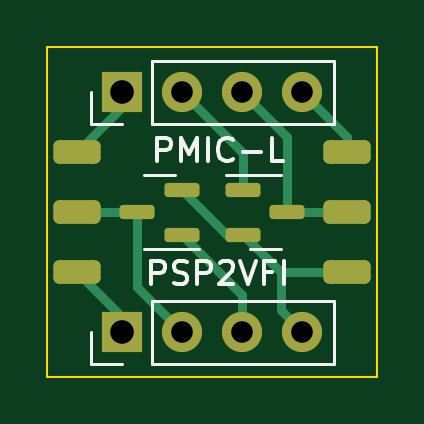
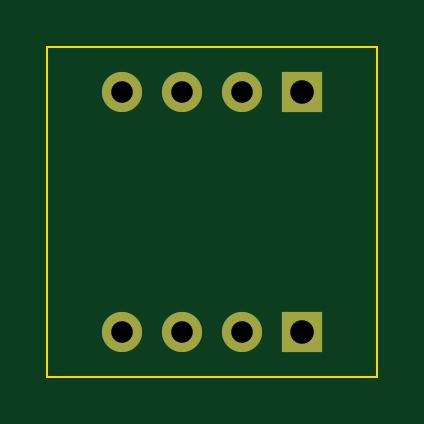
Circuit board: 11 layer files. Board 14.0 x 14.0 mm.
- bottom_copper: try2-B_Cu.gbr (1142 bytes)
- bottom_mask: try2-B_Mask.gbr (753 bytes)
- paste: try2-B_Paste.gbr (655 bytes)
- bottom_silk: try2-B_Silkscreen.gbr (448 bytes)
- outline: try2-Edge_Cuts.gbr (602 bytes)
- top_copper: try2-F_Cu.gbr (4382 bytes)
- top_mask: try2-F_Mask.gbr (2069 bytes)
- paste: try2-F_Paste.gbr (1976 bytes)
- top_silk: try2-F_Silkscreen.gbr (5946 bytes)
- drill: try2-NPTH.drl (268 bytes)
- drill: try2-PTH.drl (490 bytes)

=== bottom_copper: try2-B_Cu.gbr ===
%TF.GenerationSoftware,KiCad,Pcbnew,7.0.9*%
%TF.CreationDate,2023-11-12T02:22:26+01:00*%
%TF.ProjectId,try2,74727932-2e6b-4696-9361-645f70636258,rev?*%
%TF.SameCoordinates,Original*%
%TF.FileFunction,Copper,L2,Bot*%
%TF.FilePolarity,Positive*%
%FSLAX46Y46*%
G04 Gerber Fmt 4.6, Leading zero omitted, Abs format (unit mm)*
G04 Created by KiCad (PCBNEW 7.0.9) date 2023-11-12 02:22:26*
%MOMM*%
%LPD*%
G01*
G04 APERTURE LIST*
%TA.AperFunction,ComponentPad*%
%ADD10C,1.700000*%
%TD*%
%TA.AperFunction,ComponentPad*%
%ADD11R,1.700000X1.700000*%
%TD*%
G04 APERTURE END LIST*
D10*
%TO.P,J3,4,Pin_4*%
%TO.N,Net-(J1-Pin_1)*%
X150495000Y-86868000D03*
%TO.P,J3,3,Pin_3*%
%TO.N,Net-(J2-Pin_1)*%
X147955000Y-86868000D03*
%TO.P,J3,2,Pin_2*%
%TO.N,Net-(J3-Pin_2)*%
X145415000Y-86868000D03*
D11*
%TO.P,J3,1,Pin_1*%
%TO.N,Net-(J3-Pin_1)*%
X142875000Y-86868000D03*
%TD*%
D10*
%TO.P,J4,4,Pin_4*%
%TO.N,Net-(J4-Pin_4)*%
X150495000Y-97028000D03*
%TO.P,J4,3,Pin_3*%
%TO.N,Net-(J4-Pin_3)*%
X147955000Y-97028000D03*
%TO.P,J4,2,Pin_2*%
%TO.N,Net-(J4-Pin_2)*%
X145415000Y-97028000D03*
D11*
%TO.P,J4,1,Pin_1*%
%TO.N,Net-(J4-Pin_1)*%
X142875000Y-97028000D03*
%TD*%
M02*

=== bottom_mask: try2-B_Mask.gbr ===
%TF.GenerationSoftware,KiCad,Pcbnew,7.0.9*%
%TF.CreationDate,2023-11-12T02:22:26+01:00*%
%TF.ProjectId,try2,74727932-2e6b-4696-9361-645f70636258,rev?*%
%TF.SameCoordinates,Original*%
%TF.FileFunction,Soldermask,Bot*%
%TF.FilePolarity,Negative*%
%FSLAX46Y46*%
G04 Gerber Fmt 4.6, Leading zero omitted, Abs format (unit mm)*
G04 Created by KiCad (PCBNEW 7.0.9) date 2023-11-12 02:22:26*
%MOMM*%
%LPD*%
G01*
G04 APERTURE LIST*
%ADD10C,1.700000*%
%ADD11R,1.700000X1.700000*%
G04 APERTURE END LIST*
D10*
%TO.C,J3*%
X150495000Y-86868000D03*
X147955000Y-86868000D03*
X145415000Y-86868000D03*
D11*
X142875000Y-86868000D03*
%TD*%
D10*
%TO.C,J4*%
X150495000Y-97028000D03*
X147955000Y-97028000D03*
X145415000Y-97028000D03*
D11*
X142875000Y-97028000D03*
%TD*%
M02*

=== paste: try2-B_Paste.gbr ===
%TF.GenerationSoftware,KiCad,Pcbnew,7.0.9*%
%TF.CreationDate,2023-11-12T02:22:26+01:00*%
%TF.ProjectId,try2,74727932-2e6b-4696-9361-645f70636258,rev?*%
%TF.SameCoordinates,Original*%
%TF.FileFunction,Paste,Bot*%
%TF.FilePolarity,Positive*%
%FSLAX46Y46*%
G04 Gerber Fmt 4.6, Leading zero omitted, Abs format (unit mm)*
G04 Created by KiCad (PCBNEW 7.0.9) date 2023-11-12 02:22:26*
%MOMM*%
%LPD*%
G01*
G04 APERTURE LIST*
%ADD10C,1.700000*%
G04 APERTURE END LIST*
D10*
%TO.C,J3*%
X150495000Y-86868000D03*
X147955000Y-86868000D03*
X145415000Y-86868000D03*
%TD*%
%TO.C,J4*%
X150495000Y-97028000D03*
X147955000Y-97028000D03*
X145415000Y-97028000D03*
%TD*%
M02*

=== bottom_silk: try2-B_Silkscreen.gbr ===
%TF.GenerationSoftware,KiCad,Pcbnew,7.0.9*%
%TF.CreationDate,2023-11-12T02:22:26+01:00*%
%TF.ProjectId,try2,74727932-2e6b-4696-9361-645f70636258,rev?*%
%TF.SameCoordinates,Original*%
%TF.FileFunction,Legend,Bot*%
%TF.FilePolarity,Positive*%
%FSLAX46Y46*%
G04 Gerber Fmt 4.6, Leading zero omitted, Abs format (unit mm)*
G04 Created by KiCad (PCBNEW 7.0.9) date 2023-11-12 02:22:26*
%MOMM*%
%LPD*%
G01*
G04 APERTURE LIST*
G04 APERTURE END LIST*
M02*

=== outline: try2-Edge_Cuts.gbr ===
%TF.GenerationSoftware,KiCad,Pcbnew,7.0.9*%
%TF.CreationDate,2023-11-12T02:22:26+01:00*%
%TF.ProjectId,try2,74727932-2e6b-4696-9361-645f70636258,rev?*%
%TF.SameCoordinates,Original*%
%TF.FileFunction,Profile,NP*%
%FSLAX46Y46*%
G04 Gerber Fmt 4.6, Leading zero omitted, Abs format (unit mm)*
G04 Created by KiCad (PCBNEW 7.0.9) date 2023-11-12 02:22:26*
%MOMM*%
%LPD*%
G01*
G04 APERTURE LIST*
%TA.AperFunction,Profile*%
%ADD10C,0.100000*%
%TD*%
G04 APERTURE END LIST*
D10*
X139700000Y-84937600D02*
X153670000Y-84937600D01*
X153670000Y-98907600D01*
X139700000Y-98907600D01*
X139700000Y-84937600D01*
M02*

=== top_copper: try2-F_Cu.gbr ===
%TF.GenerationSoftware,KiCad,Pcbnew,7.0.9*%
%TF.CreationDate,2023-11-12T02:22:26+01:00*%
%TF.ProjectId,try2,74727932-2e6b-4696-9361-645f70636258,rev?*%
%TF.SameCoordinates,Original*%
%TF.FileFunction,Copper,L1,Top*%
%TF.FilePolarity,Positive*%
%FSLAX46Y46*%
G04 Gerber Fmt 4.6, Leading zero omitted, Abs format (unit mm)*
G04 Created by KiCad (PCBNEW 7.0.9) date 2023-11-12 02:22:26*
%MOMM*%
%LPD*%
G01*
G04 APERTURE LIST*
G04 Aperture macros list*
%AMRoundRect*
0 Rectangle with rounded corners*
0 $1 Rounding radius*
0 $2 $3 $4 $5 $6 $7 $8 $9 X,Y pos of 4 corners*
0 Add a 4 corners polygon primitive as box body*
4,1,4,$2,$3,$4,$5,$6,$7,$8,$9,$2,$3,0*
0 Add four circle primitives for the rounded corners*
1,1,$1+$1,$2,$3*
1,1,$1+$1,$4,$5*
1,1,$1+$1,$6,$7*
1,1,$1+$1,$8,$9*
0 Add four rect primitives between the rounded corners*
20,1,$1+$1,$2,$3,$4,$5,0*
20,1,$1+$1,$4,$5,$6,$7,0*
20,1,$1+$1,$6,$7,$8,$9,0*
20,1,$1+$1,$8,$9,$2,$3,0*%
G04 Aperture macros list end*
%TA.AperFunction,ComponentPad*%
%ADD10C,1.700000*%
%TD*%
%TA.AperFunction,ComponentPad*%
%ADD11R,1.700000X1.700000*%
%TD*%
%TA.AperFunction,SMDPad,CuDef*%
%ADD12RoundRect,0.150000X0.587500X0.150000X-0.587500X0.150000X-0.587500X-0.150000X0.587500X-0.150000X0*%
%TD*%
%TA.AperFunction,SMDPad,CuDef*%
%ADD13RoundRect,0.150000X-0.587500X-0.150000X0.587500X-0.150000X0.587500X0.150000X-0.587500X0.150000X0*%
%TD*%
%TA.AperFunction,SMDPad,CuDef*%
%ADD14RoundRect,0.250000X-0.750000X0.250000X-0.750000X-0.250000X0.750000X-0.250000X0.750000X0.250000X0*%
%TD*%
%TA.AperFunction,Conductor*%
%ADD15C,0.400000*%
%TD*%
G04 APERTURE END LIST*
D10*
%TO.P,J3,4,Pin_4*%
%TO.N,Net-(J1-Pin_1)*%
X150495000Y-86868000D03*
%TO.P,J3,3,Pin_3*%
%TO.N,Net-(J2-Pin_1)*%
X147955000Y-86868000D03*
%TO.P,J3,2,Pin_2*%
%TO.N,Net-(J3-Pin_2)*%
X145415000Y-86868000D03*
D11*
%TO.P,J3,1,Pin_1*%
%TO.N,Net-(J3-Pin_1)*%
X142875000Y-86868000D03*
%TD*%
D12*
%TO.P,Q2,1,G*%
%TO.N,Net-(J4-Pin_3)*%
X145385000Y-92898000D03*
%TO.P,Q2,2,S*%
%TO.N,Net-(J4-Pin_4)*%
X145385000Y-90998000D03*
%TO.P,Q2,3,D*%
%TO.N,Net-(J4-Pin_2)*%
X143510000Y-91948000D03*
%TD*%
D13*
%TO.P,Q1,3,D*%
%TO.N,Net-(J2-Pin_1)*%
X149860000Y-91948000D03*
%TO.P,Q1,2,S*%
%TO.N,Net-(J4-Pin_4)*%
X147985000Y-92898000D03*
%TO.P,Q1,1,G*%
%TO.N,Net-(J3-Pin_2)*%
X147985000Y-90998000D03*
%TD*%
D14*
%TO.P,J8,1,Pin_1*%
%TO.N,Net-(J3-Pin_1)*%
X140970000Y-89408000D03*
%TD*%
%TO.P,J7,1,Pin_1*%
%TO.N,Net-(J4-Pin_4)*%
X152400000Y-94488000D03*
%TD*%
%TO.P,J6,1,Pin_1*%
%TO.N,Net-(J4-Pin_1)*%
X140970000Y-94488000D03*
%TD*%
%TO.P,J5,1,Pin_1*%
%TO.N,Net-(J4-Pin_2)*%
X140970000Y-91948000D03*
%TD*%
D10*
%TO.P,J4,4,Pin_4*%
%TO.N,Net-(J4-Pin_4)*%
X150495000Y-97028000D03*
%TO.P,J4,3,Pin_3*%
%TO.N,Net-(J4-Pin_3)*%
X147955000Y-97028000D03*
%TO.P,J4,2,Pin_2*%
%TO.N,Net-(J4-Pin_2)*%
X145415000Y-97028000D03*
D11*
%TO.P,J4,1,Pin_1*%
%TO.N,Net-(J4-Pin_1)*%
X142875000Y-97028000D03*
%TD*%
D14*
%TO.P,J2,1,Pin_1*%
%TO.N,Net-(J2-Pin_1)*%
X152400000Y-91948000D03*
%TD*%
%TO.P,J1,1,Pin_1*%
%TO.N,Net-(J1-Pin_1)*%
X152400000Y-89408000D03*
%TD*%
D15*
%TO.N,Net-(J3-Pin_1)*%
X142875000Y-87503000D02*
X142875000Y-86868000D01*
X140970000Y-89408000D02*
X142875000Y-87503000D01*
%TO.N,Net-(J4-Pin_4)*%
X149575000Y-96108000D02*
X149575000Y-94488000D01*
X150495000Y-97028000D02*
X149575000Y-96108000D01*
X149575000Y-94488000D02*
X147985000Y-92898000D01*
X152400000Y-94488000D02*
X149575000Y-94488000D01*
%TO.N,Net-(J2-Pin_1)*%
X152400000Y-91948000D02*
X149860000Y-91948000D01*
%TO.N,Net-(J1-Pin_1)*%
X152400000Y-88773000D02*
X152400000Y-89408000D01*
X150495000Y-86868000D02*
X152400000Y-88773000D01*
%TO.N,Net-(J2-Pin_1)*%
X149860000Y-88773000D02*
X149860000Y-91948000D01*
X147955000Y-86868000D02*
X149860000Y-88773000D01*
%TO.N,Net-(J3-Pin_2)*%
X147985000Y-89438000D02*
X147985000Y-90998000D01*
X145415000Y-86868000D02*
X147985000Y-89438000D01*
%TO.N,Net-(J4-Pin_2)*%
X140970000Y-91948000D02*
X143510000Y-91948000D01*
%TO.N,Net-(J4-Pin_1)*%
X142875000Y-96393000D02*
X142875000Y-97028000D01*
X140970000Y-94488000D02*
X142875000Y-96393000D01*
%TO.N,Net-(J4-Pin_2)*%
X143510000Y-91948000D02*
X143510000Y-95123000D01*
X143510000Y-95123000D02*
X145415000Y-97028000D01*
%TO.N,Net-(J4-Pin_3)*%
X147955000Y-95468000D02*
X147955000Y-97028000D01*
X145385000Y-92898000D02*
X147955000Y-95468000D01*
%TO.N,Net-(J4-Pin_4)*%
X147285000Y-92898000D02*
X147985000Y-92898000D01*
X145385000Y-90998000D02*
X147285000Y-92898000D01*
%TD*%
M02*

=== top_mask: try2-F_Mask.gbr (2069 bytes, source withheld) ===
=== paste: try2-F_Paste.gbr (1976 bytes, source withheld) ===
=== top_silk: try2-F_Silkscreen.gbr ===
%TF.GenerationSoftware,KiCad,Pcbnew,7.0.9*%
%TF.CreationDate,2023-11-12T02:22:26+01:00*%
%TF.ProjectId,try2,74727932-2e6b-4696-9361-645f70636258,rev?*%
%TF.SameCoordinates,Original*%
%TF.FileFunction,Legend,Top*%
%TF.FilePolarity,Positive*%
%FSLAX46Y46*%
G04 Gerber Fmt 4.6, Leading zero omitted, Abs format (unit mm)*
G04 Created by KiCad (PCBNEW 7.0.9) date 2023-11-12 02:22:26*
%MOMM*%
%LPD*%
G01*
G04 APERTURE LIST*
%ADD10C,0.150000*%
%ADD11C,0.120000*%
G04 APERTURE END LIST*
D10*
X144354779Y-89785819D02*
X144354779Y-88785819D01*
X144354779Y-88785819D02*
X144735731Y-88785819D01*
X144735731Y-88785819D02*
X144830969Y-88833438D01*
X144830969Y-88833438D02*
X144878588Y-88881057D01*
X144878588Y-88881057D02*
X144926207Y-88976295D01*
X144926207Y-88976295D02*
X144926207Y-89119152D01*
X144926207Y-89119152D02*
X144878588Y-89214390D01*
X144878588Y-89214390D02*
X144830969Y-89262009D01*
X144830969Y-89262009D02*
X144735731Y-89309628D01*
X144735731Y-89309628D02*
X144354779Y-89309628D01*
X145354779Y-89785819D02*
X145354779Y-88785819D01*
X145354779Y-88785819D02*
X145688112Y-89500104D01*
X145688112Y-89500104D02*
X146021445Y-88785819D01*
X146021445Y-88785819D02*
X146021445Y-89785819D01*
X146497636Y-89785819D02*
X146497636Y-88785819D01*
X147545254Y-89690580D02*
X147497635Y-89738200D01*
X147497635Y-89738200D02*
X147354778Y-89785819D01*
X147354778Y-89785819D02*
X147259540Y-89785819D01*
X147259540Y-89785819D02*
X147116683Y-89738200D01*
X147116683Y-89738200D02*
X147021445Y-89642961D01*
X147021445Y-89642961D02*
X146973826Y-89547723D01*
X146973826Y-89547723D02*
X146926207Y-89357247D01*
X146926207Y-89357247D02*
X146926207Y-89214390D01*
X146926207Y-89214390D02*
X146973826Y-89023914D01*
X146973826Y-89023914D02*
X147021445Y-88928676D01*
X147021445Y-88928676D02*
X147116683Y-88833438D01*
X147116683Y-88833438D02*
X147259540Y-88785819D01*
X147259540Y-88785819D02*
X147354778Y-88785819D01*
X147354778Y-88785819D02*
X147497635Y-88833438D01*
X147497635Y-88833438D02*
X147545254Y-88881057D01*
X147973826Y-89404866D02*
X148735731Y-89404866D01*
X149688111Y-89785819D02*
X149211921Y-89785819D01*
X149211921Y-89785819D02*
X149211921Y-88785819D01*
X144100779Y-94992819D02*
X144100779Y-93992819D01*
X144100779Y-93992819D02*
X144481731Y-93992819D01*
X144481731Y-93992819D02*
X144576969Y-94040438D01*
X144576969Y-94040438D02*
X144624588Y-94088057D01*
X144624588Y-94088057D02*
X144672207Y-94183295D01*
X144672207Y-94183295D02*
X144672207Y-94326152D01*
X144672207Y-94326152D02*
X144624588Y-94421390D01*
X144624588Y-94421390D02*
X144576969Y-94469009D01*
X144576969Y-94469009D02*
X144481731Y-94516628D01*
X144481731Y-94516628D02*
X144100779Y-94516628D01*
X145053160Y-94945200D02*
X145196017Y-94992819D01*
X145196017Y-94992819D02*
X145434112Y-94992819D01*
X145434112Y-94992819D02*
X145529350Y-94945200D01*
X145529350Y-94945200D02*
X145576969Y-94897580D01*
X145576969Y-94897580D02*
X145624588Y-94802342D01*
X145624588Y-94802342D02*
X145624588Y-94707104D01*
X145624588Y-94707104D02*
X145576969Y-94611866D01*
X145576969Y-94611866D02*
X145529350Y-94564247D01*
X145529350Y-94564247D02*
X145434112Y-94516628D01*
X145434112Y-94516628D02*
X145243636Y-94469009D01*
X145243636Y-94469009D02*
X145148398Y-94421390D01*
X145148398Y-94421390D02*
X145100779Y-94373771D01*
X145100779Y-94373771D02*
X145053160Y-94278533D01*
X145053160Y-94278533D02*
X145053160Y-94183295D01*
X145053160Y-94183295D02*
X145100779Y-94088057D01*
X145100779Y-94088057D02*
X145148398Y-94040438D01*
X145148398Y-94040438D02*
X145243636Y-93992819D01*
X145243636Y-93992819D02*
X145481731Y-93992819D01*
X145481731Y-93992819D02*
X145624588Y-94040438D01*
X146053160Y-94992819D02*
X146053160Y-93992819D01*
X146053160Y-93992819D02*
X146434112Y-93992819D01*
X146434112Y-93992819D02*
X146529350Y-94040438D01*
X146529350Y-94040438D02*
X146576969Y-94088057D01*
X146576969Y-94088057D02*
X146624588Y-94183295D01*
X146624588Y-94183295D02*
X146624588Y-94326152D01*
X146624588Y-94326152D02*
X146576969Y-94421390D01*
X146576969Y-94421390D02*
X146529350Y-94469009D01*
X146529350Y-94469009D02*
X146434112Y-94516628D01*
X146434112Y-94516628D02*
X146053160Y-94516628D01*
X147005541Y-94088057D02*
X147053160Y-94040438D01*
X147053160Y-94040438D02*
X147148398Y-93992819D01*
X147148398Y-93992819D02*
X147386493Y-93992819D01*
X147386493Y-93992819D02*
X147481731Y-94040438D01*
X147481731Y-94040438D02*
X147529350Y-94088057D01*
X147529350Y-94088057D02*
X147576969Y-94183295D01*
X147576969Y-94183295D02*
X147576969Y-94278533D01*
X147576969Y-94278533D02*
X147529350Y-94421390D01*
X147529350Y-94421390D02*
X146957922Y-94992819D01*
X146957922Y-94992819D02*
X147576969Y-94992819D01*
X147862684Y-93992819D02*
X148196017Y-94992819D01*
X148196017Y-94992819D02*
X148529350Y-93992819D01*
X149196017Y-94469009D02*
X148862684Y-94469009D01*
X148862684Y-94992819D02*
X148862684Y-93992819D01*
X148862684Y-93992819D02*
X149338874Y-93992819D01*
X149719827Y-94992819D02*
X149719827Y-93992819D01*
D11*
%TO.C,J3*%
X144145000Y-88198000D02*
X151825000Y-88198000D01*
X141545000Y-88198000D02*
X141545000Y-86868000D01*
X144145000Y-88198000D02*
X144145000Y-85538000D01*
X151825000Y-88198000D02*
X151825000Y-85538000D01*
X142875000Y-88198000D02*
X141545000Y-88198000D01*
X144145000Y-85538000D02*
X151825000Y-85538000D01*
%TO.C,Q2*%
X144447500Y-93508000D02*
X143797500Y-93508000D01*
X144447500Y-90388000D02*
X143797500Y-90388000D01*
X144447500Y-93508000D02*
X146122500Y-93508000D01*
X144447500Y-90388000D02*
X145097500Y-90388000D01*
%TO.C,Q1*%
X148922500Y-93508000D02*
X148272500Y-93508000D01*
X148922500Y-90388000D02*
X147247500Y-90388000D01*
X148922500Y-93508000D02*
X149572500Y-93508000D01*
X148922500Y-90388000D02*
X149572500Y-90388000D01*
%TO.C,J4*%
X144145000Y-98358000D02*
X151825000Y-98358000D01*
X141545000Y-98358000D02*
X141545000Y-97028000D01*
X144145000Y-98358000D02*
X144145000Y-95698000D01*
X151825000Y-98358000D02*
X151825000Y-95698000D01*
X142875000Y-98358000D02*
X141545000Y-98358000D01*
X144145000Y-95698000D02*
X151825000Y-95698000D01*
%TD*%
M02*

=== drill: try2-NPTH.drl ===
M48
; DRILL file {KiCad 7.0.9} date Sun Nov 12 02:22:47 2023
; FORMAT={-:-/ absolute / inch / decimal}
; #@! TF.CreationDate,2023-11-12T02:22:47+01:00
; #@! TF.GenerationSoftware,Kicad,Pcbnew,7.0.9
; #@! TF.FileFunction,NonPlated,1,2,NPTH
FMAT,2
INCH
%
G90
G05
T0
M30

=== drill: try2-PTH.drl ===
M48
; DRILL file {KiCad 7.0.9} date Sun Nov 12 02:22:47 2023
; FORMAT={-:-/ absolute / inch / decimal}
; #@! TF.CreationDate,2023-11-12T02:22:47+01:00
; #@! TF.GenerationSoftware,Kicad,Pcbnew,7.0.9
; #@! TF.FileFunction,Plated,1,2,PTH
FMAT,2
INCH
; #@! TA.AperFunction,Plated,PTH,ComponentDrill
T1C0.0360
; #@! TA.AperFunction,Plated,PTH,ComponentDrill
T2C0.0394
%
G90
G05
T1
X5.725Y-3.42
X5.725Y-3.82
X5.825Y-3.42
X5.825Y-3.82
X5.925Y-3.42
X5.925Y-3.82
T2
X5.625Y-3.42
X5.625Y-3.82
T0
M30

